6-way image classification set "dataset_preprocessing" from GitHub (marshaniswah/Workflow-CI); label vocabulary: buildings, forest, glacier, mountain, sea, street.

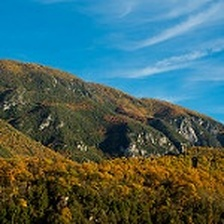
Label: mountain

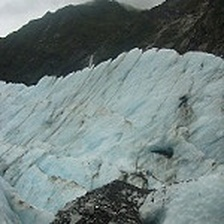
Label: glacier

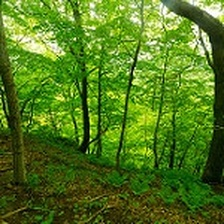
Label: forest

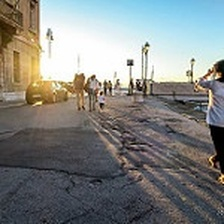
Label: street

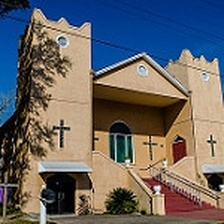
Label: buildings

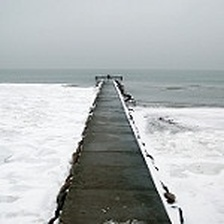
Label: sea
